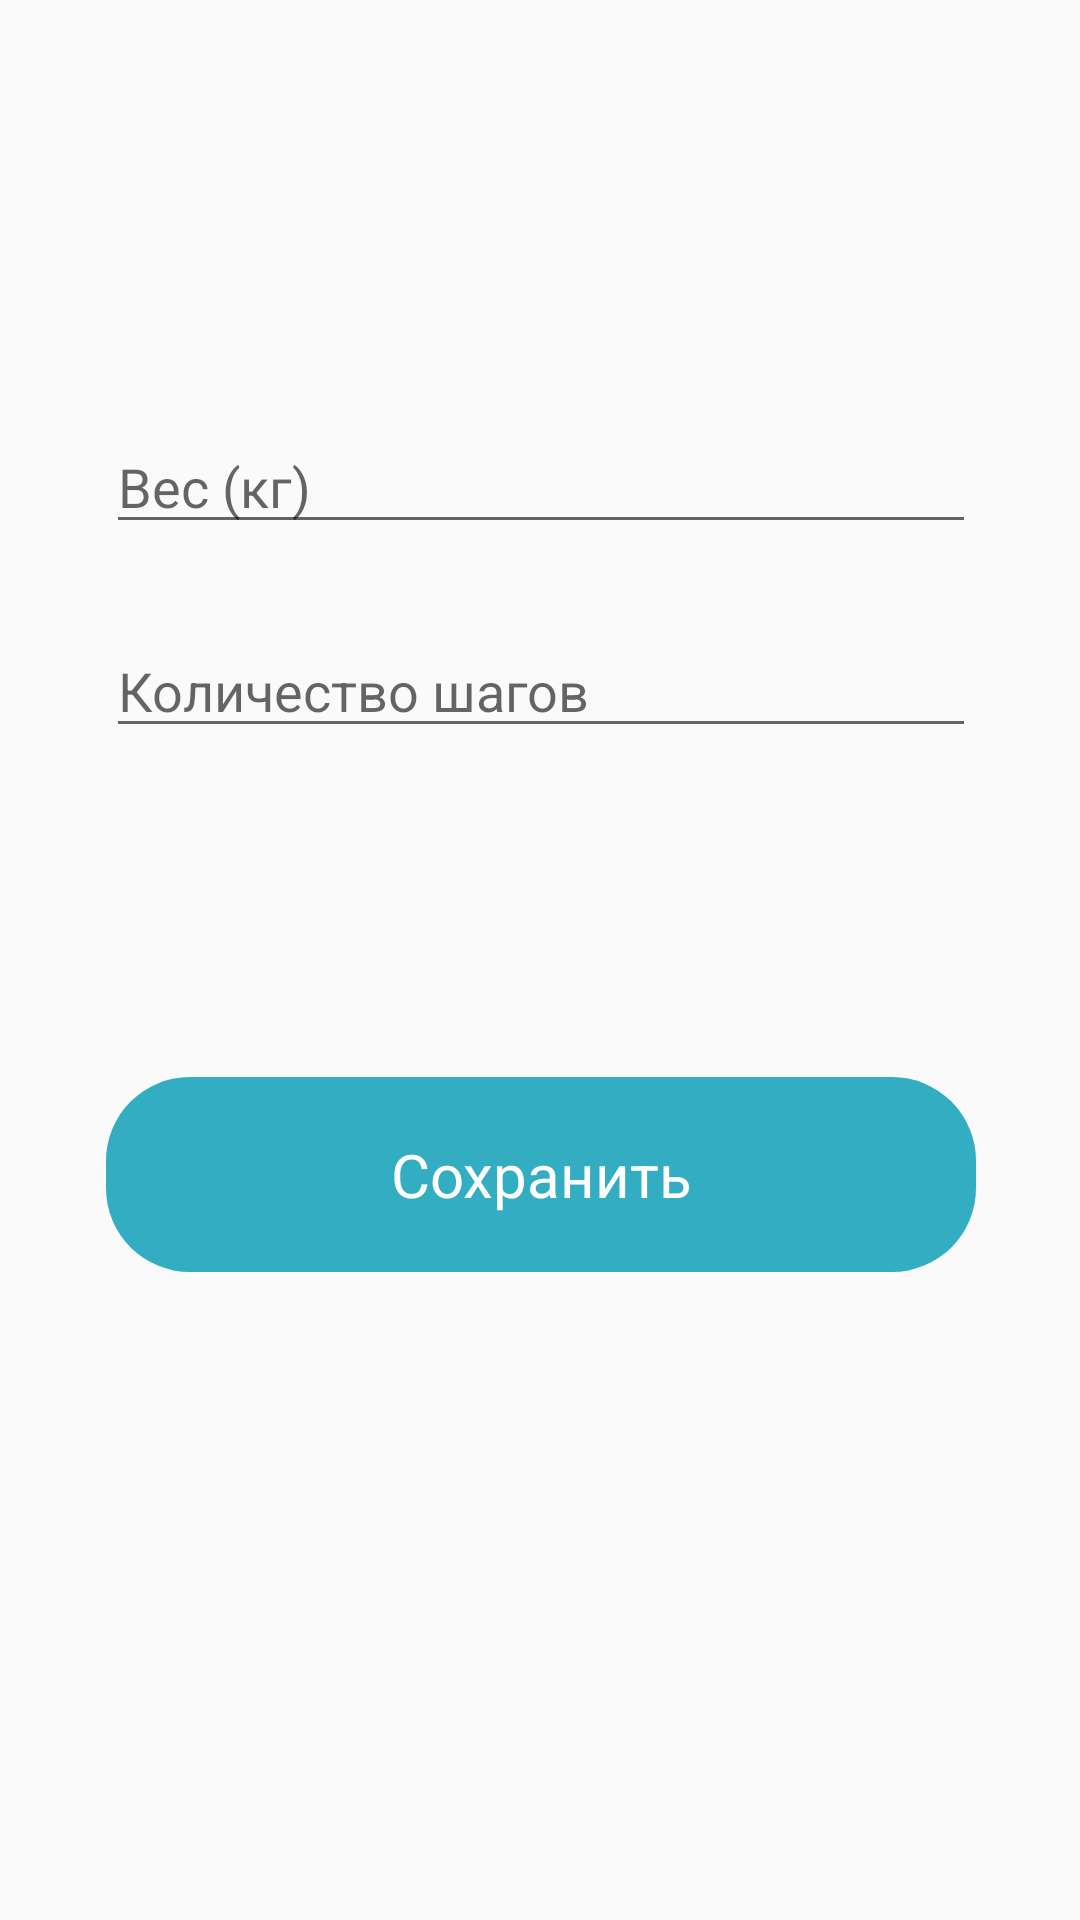

Reconstruct the res/layout file that produces this screen, plus the resources it refers to.
<!-- AndroidManifest.xml: application theme AppTheme -->
<!-- res/layout/activity_vital_record.xml -->
<?xml version="1.0" encoding="utf-8"?>
<androidx.constraintlayout.widget.ConstraintLayout xmlns:android="http://schemas.android.com/apk/res/android"
    xmlns:app="http://schemas.android.com/apk/res-auto"
    xmlns:tools="http://schemas.android.com/tools"
    android:layout_width="match_parent"
    android:layout_height="match_parent"
    tools:context=".VitalRecord">

    <Button
        android:id="@+id/bt_save_vital"
        style="@style/Widget.AppCompat.Button.Borderless"
        android:layout_width="290dp"
        android:layout_height="65dp"
        android:layout_marginTop="16dp"
        android:layout_marginBottom="216dp"
        android:background="@android:drawable/toast_frame"
        android:backgroundTint="#33ADC2"
        android:fontFamily="sans-serif"
        android:text="@string/save"
        android:textAlignment="center"
        android:textAllCaps="false"
        android:textColor="#FFFFFF"
        android:textSize="20sp"
        android:typeface="sans"
        app:layout_constraintBottom_toBottomOf="parent"
        app:layout_constraintEnd_toEndOf="parent"
        app:layout_constraintHorizontal_bias="0.504"
        app:layout_constraintStart_toStartOf="parent"
        app:layout_constraintTop_toBottomOf="@+id/date" />

    <EditText
        android:id="@+id/et_weight"
        android:layout_width="290dp"
        android:layout_height="0dp"
        android:layout_marginTop="140dp"
        android:layout_marginBottom="12dp"
        android:ems="10"
        android:hint="Вес (кг)"
        android:inputType="number"
        android:textColor="#575656"
        app:layout_constraintBottom_toTopOf="@+id/et_lower_pressure"
        app:layout_constraintEnd_toEndOf="parent"
        app:layout_constraintHorizontal_bias="0.504"
        app:layout_constraintStart_toStartOf="parent"
        app:layout_constraintTop_toTopOf="parent" />

    <EditText
        android:id="@+id/et_number_of_steps"
        android:layout_width="290dp"
        android:layout_height="0dp"
        android:layout_marginTop="208dp"
        android:layout_marginBottom="12dp"
        android:ems="10"
        android:hint="Количество шагов"
        android:inputType="number"
        android:textColor="#575656"
        app:layout_constraintBottom_toTopOf="@+id/et_lower_pressure"
        app:layout_constraintEnd_toEndOf="parent"
        app:layout_constraintHorizontal_bias="0.504"
        app:layout_constraintStart_toStartOf="parent"
        app:layout_constraintTop_toTopOf="parent" />
</androidx.constraintlayout.widget.ConstraintLayout>
<!-- resources referenced by this layout -->
<resources>
  <string name="save">Сохранить</string>
  <style name="AppTheme" parent="Theme.AppCompat.Light.DarkActionBar">
          
          <item name="colorPrimary">#33ADC2</item>
          <item name="colorPrimaryDark">#2D94A6</item>
          <item name="colorAccent">#247E8E</item>
      </style>
</resources>
